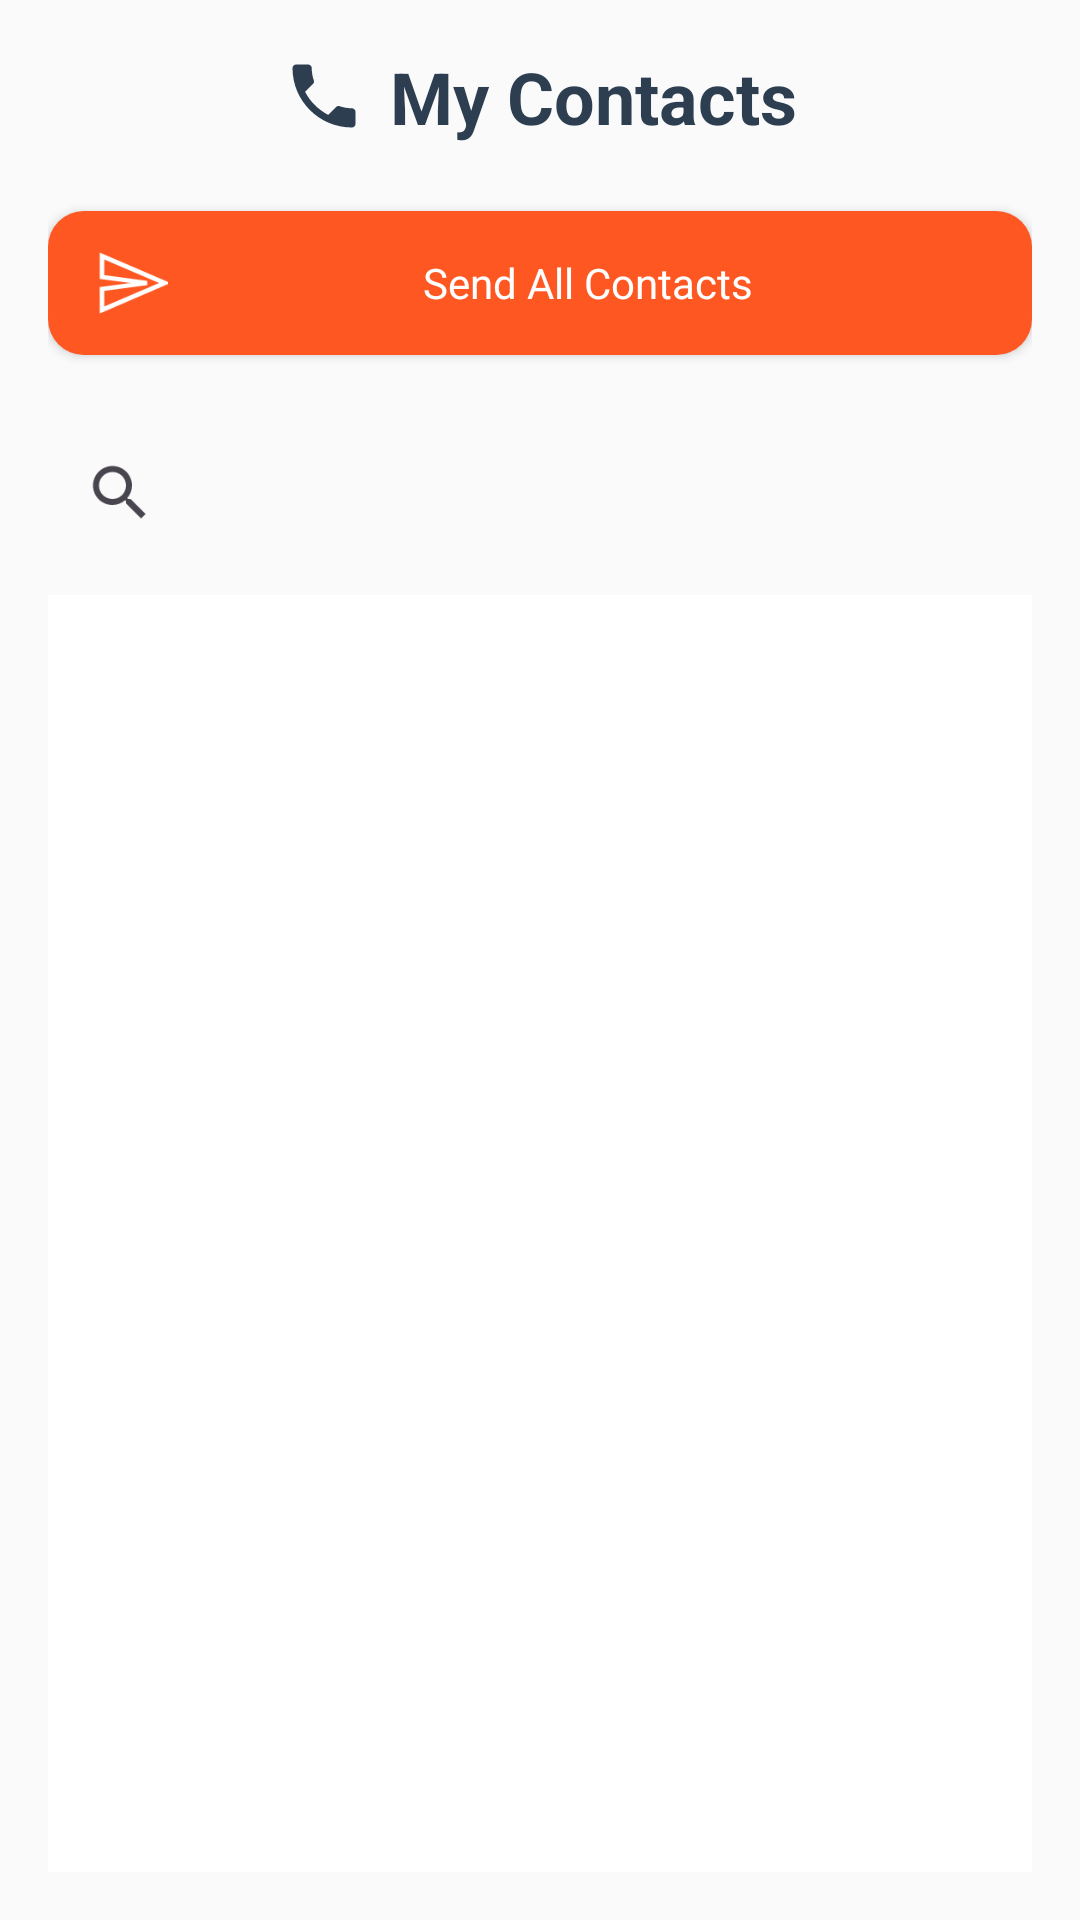

Layout XML and referenced resources for this Android screen:
<!-- AndroidManifest.xml: application theme Theme.TelephoneTp -->
<!-- res/layout/activity_contact.xml -->
<?xml version="1.0" encoding="utf-8"?>
<RelativeLayout
    xmlns:android="http://schemas.android.com/apk/res/android"
    xmlns:tools="http://schemas.android.com/tools"
    android:id="@+id/rootLayout"
    android:layout_width="match_parent"
    android:layout_height="match_parent"
    android:background="#FAFAFA"
    android:padding="16dp"
    tools:context=".ContactActivity"
    xmlns:app="http://schemas.android.com/apk/res-auto">

    
    <LinearLayout
        android:id="@+id/titleContainer"
        android:layout_width="wrap_content"
        android:layout_height="wrap_content"
        android:layout_centerHorizontal="true"
        android:orientation="horizontal"
        android:gravity="center_vertical"
        android:layout_marginBottom="12dp">

        <ImageView
            android:id="@+id/phoneIcon"
            android:layout_width="28dp"
            android:layout_height="28dp"
            android:layout_marginEnd="8dp"
            android:src="@drawable/phone_icon"
            android:contentDescription="Phone icon" />

        <TextView
            android:id="@+id/titleText"
            android:layout_width="wrap_content"
            android:layout_height="wrap_content"
            android:text="My Contacts"
            android:textSize="24sp"
            android:textStyle="bold"
            android:textColor="#2C3E50" />
    </LinearLayout>























    <androidx.appcompat.widget.AppCompatButton
        android:id="@+id/btnSendContacts"
        android:layout_width="match_parent"
        android:layout_height="wrap_content"
        android:text="Send All Contacts"
        android:textAllCaps="false"
        android:textColor="#FFFFFF"
        android:background="@drawable/button_background"
        android:layout_below="@id/titleContainer"
        android:layout_marginTop="10dp"
        android:layout_marginBottom="12dp"
        android:drawablePadding="8dp"
        android:paddingStart="16dp"
        android:paddingEnd="16dp"
        app:drawableStartCompat="@drawable/send_icon"
        app:drawableTint="#FFFFFF"
        android:tintMode="multiply"
        style="@style/Widget.AppCompat.Button.Colored"
        tools:ignore="VectorDrawableCompat" />

    
    <androidx.appcompat.widget.SearchView
        android:id="@+id/searchView"
        android:layout_width="match_parent"
        android:layout_height="wrap_content"
        android:queryHint="Search Contacts"
        android:background="@drawable/searchview_bg"
        android:iconifiedByDefault="false"
        android:layout_below="@id/btnSendContacts"
        android:layout_marginTop="10dp"
        android:layout_marginBottom="10dp" />


    <ListView
        android:id="@+id/lvContacts"
        android:layout_width="match_parent"
        android:layout_height="wrap_content"
        android:layout_below="@id/searchView"
        android:layout_alignParentBottom="true"
        android:background="#FFFFFF"
        android:divider="@android:color/transparent"
        android:dividerHeight="8dp"
        android:padding="6dp" />

</RelativeLayout>
<!-- resources referenced by this layout -->
<resources>
  <!-- drawable button_background (drawable) -->
  <selector xmlns:android="http://schemas.android.com/apk/res/android">
      <item android:state_pressed="true">
          <shape android:shape="rectangle">
              <solid android:color="#FF5722" />
              <corners android:radius="12dp" />
          </shape>
      </item>
      <item>
          <shape android:shape="rectangle">
              <solid android:color="#FF5722" />
              <corners android:radius="12dp" />
          </shape>
      </item>
  </selector>
  <!-- drawable phone_icon (drawable) -->
  <?xml version="1.0" encoding="utf-8"?>
  <vector xmlns:android="http://schemas.android.com/apk/res/android"
      android:width="24dp"
      android:height="24dp"
      android:viewportWidth="24"
      android:viewportHeight="24">
      <path
          android:fillColor="#2C3E50"
          android:pathData="M20,15.5C18.8,15.5 17.5,15.3 16.4,14.9C16.1,14.8 15.7,14.9 15.5,15.1L13.2,17.4C10.4,15.9 8,13.6 6.6,10.8L8.9,8.5C9.1,8.3 9.2,7.9 9.1,7.6C8.7,6.5 8.5,5.2 8.5,4C8.5,3.5 8,3 7.5,3H4C3.5,3 3,3.5 3,4C3,13.4 10.6,21 20,21C20.5,21 21,20.5 21,20V16.5C21,16 20.5,15.5 20,15.5Z" />
  </vector>
  <!-- drawable send_icon (drawable) -->
  <vector xmlns:android="http://schemas.android.com/apk/res/android"
      android:width="24dp"
      android:height="24dp"
      android:viewportWidth="24"
      android:viewportHeight="24">
      <path
          android:pathData="M2.01,21L23,12L2.01,3L2,10L17,12L2,14L2.01,21Z"
          android:strokeWidth="1.5"
          android:fillColor="@android:color/transparent"
          android:strokeColor="@android:color/white"/>
  </vector>
  <style name="Theme.TelephoneTp" parent="Base.Theme.TelephoneTp" />
  <style name="Base.Theme.TelephoneTp" parent="Theme.Material3.DayNight.NoActionBar">
          
          <item name="android:fontFamily">sans-serif</item>
          <item name="android:textColorPrimary">#2C3E50</item>
  
          
      </style>
</resources>
